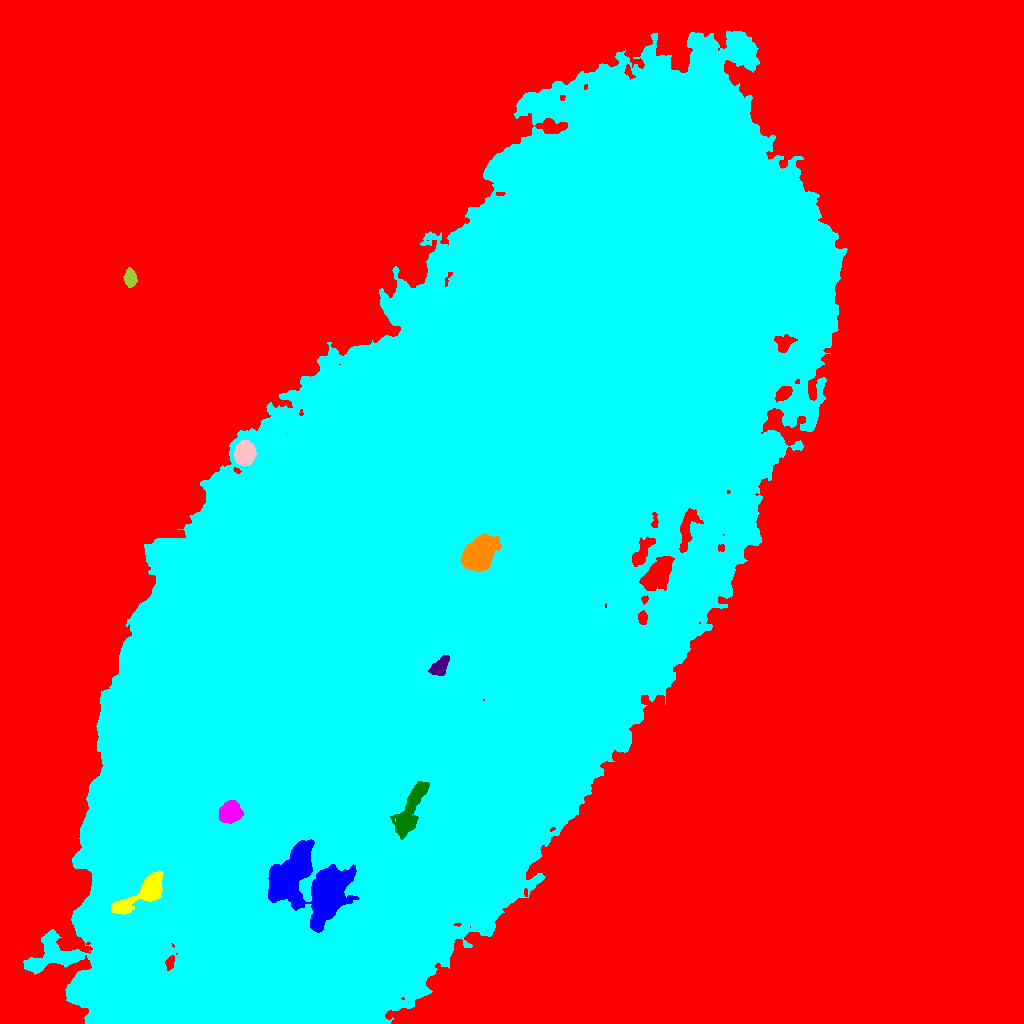

Source data for this figure (header and first rows):
ID, X, Y, A, B, theta, total_flux, mu_max, mu_median, mu_mean, R_fwhm, R_e, R10, R90, x_start, x_end, y_start, y_end, area, greylevel
0, 507.9, 588.4, 333.2, 304.1, -0.5145, 31662468, 121.0, 53.0, 51.72, 262.4, 266.6, 112, 392, 0, 1023, 0, 1023, 612219, 51.72
1, 305.3, 141.4, 22.29, 16.09, -0.3942, 21536, 14.0, 5.0, 5.507, 20.4, 18.04, 7.225, 29.69, 268, 359, 91, 184, 3911, 122.5
2, 139.4, 127.3, 18.02, 4.823, 0.5684, 4553, 13.0, 5.0, 5.121, 9.788, 8.813, 3.478, 14.06, 111, 163, 109, 153, 889, 149.1
3, 230.5, 211, 5.424, 4.671, 0.5412, 2952, 14.0, 7.0, 6.649, 8.5, 6.604, 2.706, 10.08, 219, 243, 200, 223, 444, 162.6
4, 410.4, 213.9, 16.81, 4.276, 1.17, 2236, 6.0, 2.0, 2.465, 11.9, 9.062, 3.656, 14.03, 390, 429, 184, 242, 907, 118.5
5, 439.3, 356.5, 5.686, 3.261, 0.8289, 1331, 10.0, 5.0, 4.754, 6.933, 5.352, 2.111, 8.156, 428, 449, 348, 368, 280, 133.8
6, 479.3, 469.4, 8.219, 5.994, 0.9567, 16725, 44.0, 14.0, 15.99, 10.56, 8.956, 3.613, 14.22, 461, 501, 452, 490, 1046, 163
7, 418.3, 438.6, 254.6, 98.25, 0.9293, 11316806, 98.0, 23.0, 26.43, 130.1, 188.7, 70.7, 306.1, 23, 847, 0, 993, 428211, 106.4
8, 244.4, 570.4, 5.654, 4.472, 1.487, 11915, 49.0, 28.0, 25.79, 9.062, 6.723, 2.821, 9.95, 234, 256, 558, 583, 462, 128.8
9, 130.3, 744.9, 4.375, 2.687, -1.482, 1420, 14.0, 7.0, 6.86, 5.809, 4.37, 1.784, 6.864, 123, 137, 736, 756, 207, 90.86
